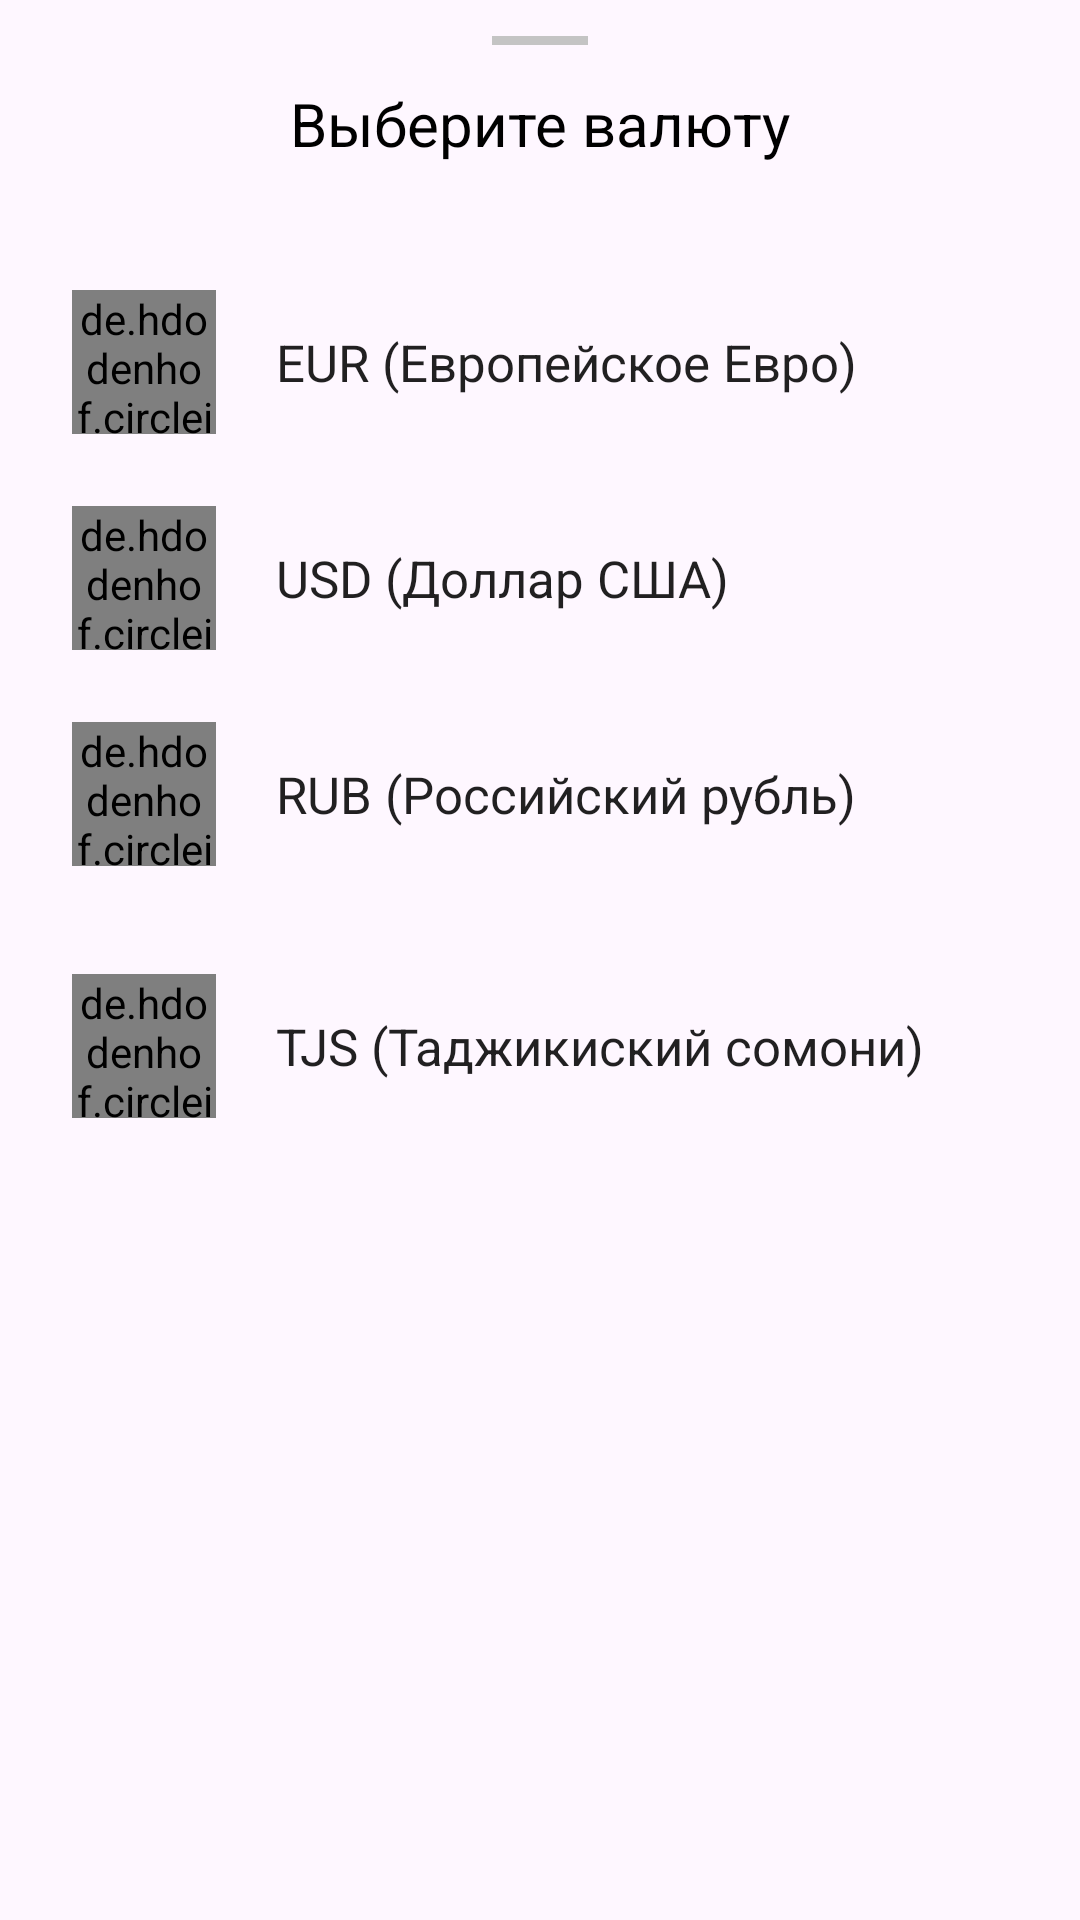

Write the Android layout XML for this screen, with the resource values it uses.
<!-- AndroidManifest.xml: application theme Theme.КурсВалюта -->
<!-- res/layout/sheet_conversion_selection.xml -->
<?xml version="1.0" encoding="utf-8"?>
<LinearLayout
    xmlns:android="http://schemas.android.com/apk/res/android"
    android:layout_width="match_parent"
    android:gravity="center_horizontal"
    android:orientation="vertical"
    android:background="@drawable/bg_bottom_sheet"
    android:layout_height="match_parent">

    <View
        android:layout_width="32dp"
        android:layout_height="3dp"
        android:layout_marginTop="12dp"
        android:background="#C4C4C4"/>

    <TextView
        android:layout_width="wrap_content"
        android:layout_height="wrap_content"
        android:text="Выберите валюту"
        android:textColor="#000000"
        android:textSize="20sp"
        android:layout_marginTop="12.5dp"/>

    <LinearLayout
        android:id="@+id/eur"
        android:layout_width="match_parent"
        android:layout_height="wrap_content"
        android:gravity="center_vertical"
        android:layout_marginStart="16dp"
        android:layout_marginTop="42dp"
        android:orientation="horizontal">

        <de.hdodenhof.circleimageview.CircleImageView
            android:layout_width="48dp"
            android:layout_height="48dp"
            android:src="@drawable/eur"/>

        <TextView
            android:layout_width="wrap_content"
            android:layout_height="wrap_content"
            android:text="EUR (Европейское Евро)"
            android:textSize="17sp"
            android:layout_marginStart="20dp"
            android:textColor="#DE000000"/>

    </LinearLayout>

    <LinearLayout
        android:id="@+id/usd"
        android:layout_width="match_parent"
        android:layout_height="wrap_content"
        android:gravity="center_vertical"
        android:layout_marginStart="16dp"
        android:layout_marginTop="24dp"
        android:orientation="horizontal">

        <de.hdodenhof.circleimageview.CircleImageView
            android:layout_width="48dp"
            android:layout_height="48dp"
            android:src="@drawable/usd"/>

        <TextView
            android:layout_width="wrap_content"
            android:layout_height="wrap_content"
            android:text="USD (Доллар США)"
            android:textSize="17sp"
            android:layout_marginStart="20dp"
            android:textColor="#DE000000"/>

    </LinearLayout>

    <LinearLayout
        android:id="@+id/rubl"
        android:layout_width="match_parent"
        android:layout_height="wrap_content"
        android:gravity="center_vertical"
        android:layout_marginStart="16dp"
        android:layout_marginTop="24dp"
        android:orientation="horizontal"
        android:layout_marginBottom="12dp">

        <de.hdodenhof.circleimageview.CircleImageView
            android:layout_width="48dp"
            android:layout_height="48dp"
            android:src="@drawable/rubl"/>

        <TextView
            android:layout_width="wrap_content"
            android:layout_height="wrap_content"
            android:text="RUB (Российский рубль)"
            android:textSize="17sp"
            android:layout_marginStart="20dp"
            android:textColor="#DE000000"/>

    </LinearLayout>
    <LinearLayout
        android:id="@+id/somoni"
        android:layout_width="match_parent"
        android:layout_height="wrap_content"
        android:gravity="center_vertical"
        android:layout_marginStart="16dp"
        android:layout_marginTop="24dp"
        android:orientation="horizontal"
        android:layout_marginBottom="12dp">

        <de.hdodenhof.circleimageview.CircleImageView
            android:layout_width="48dp"
            android:layout_height="48dp"
            android:src="@drawable/tjs"/>

        <TextView
            android:layout_width="wrap_content"
            android:layout_height="wrap_content"
            android:text="TJS (Таджикиский сомони)"
            android:textSize="17sp"
            android:layout_marginStart="20dp"
            android:textColor="#DE000000"/>

    </LinearLayout>


</LinearLayout>
<!-- resources referenced by this layout -->
<resources>
  <!-- drawable eur: png bitmap (drawable, 5038 bytes) -->
  <!-- drawable rubl: png bitmap (drawable, 2099 bytes) -->
  <!-- drawable tjs: png bitmap (drawable, 16314 bytes) -->
  <!-- drawable usd: png bitmap (drawable, 4994 bytes) -->
  <style name="Theme.КурсВалюта" parent="Base.Theme.КурсВалюта" />
  <style name="Base.Theme.КурсВалюта" parent="Theme.Material3.DayNight.NoActionBar">
          <item name="android:statusBarColor">#F2F2F2</item>
          <item name="android:windowLightStatusBar">true</item>
  
      </style>
</resources>
